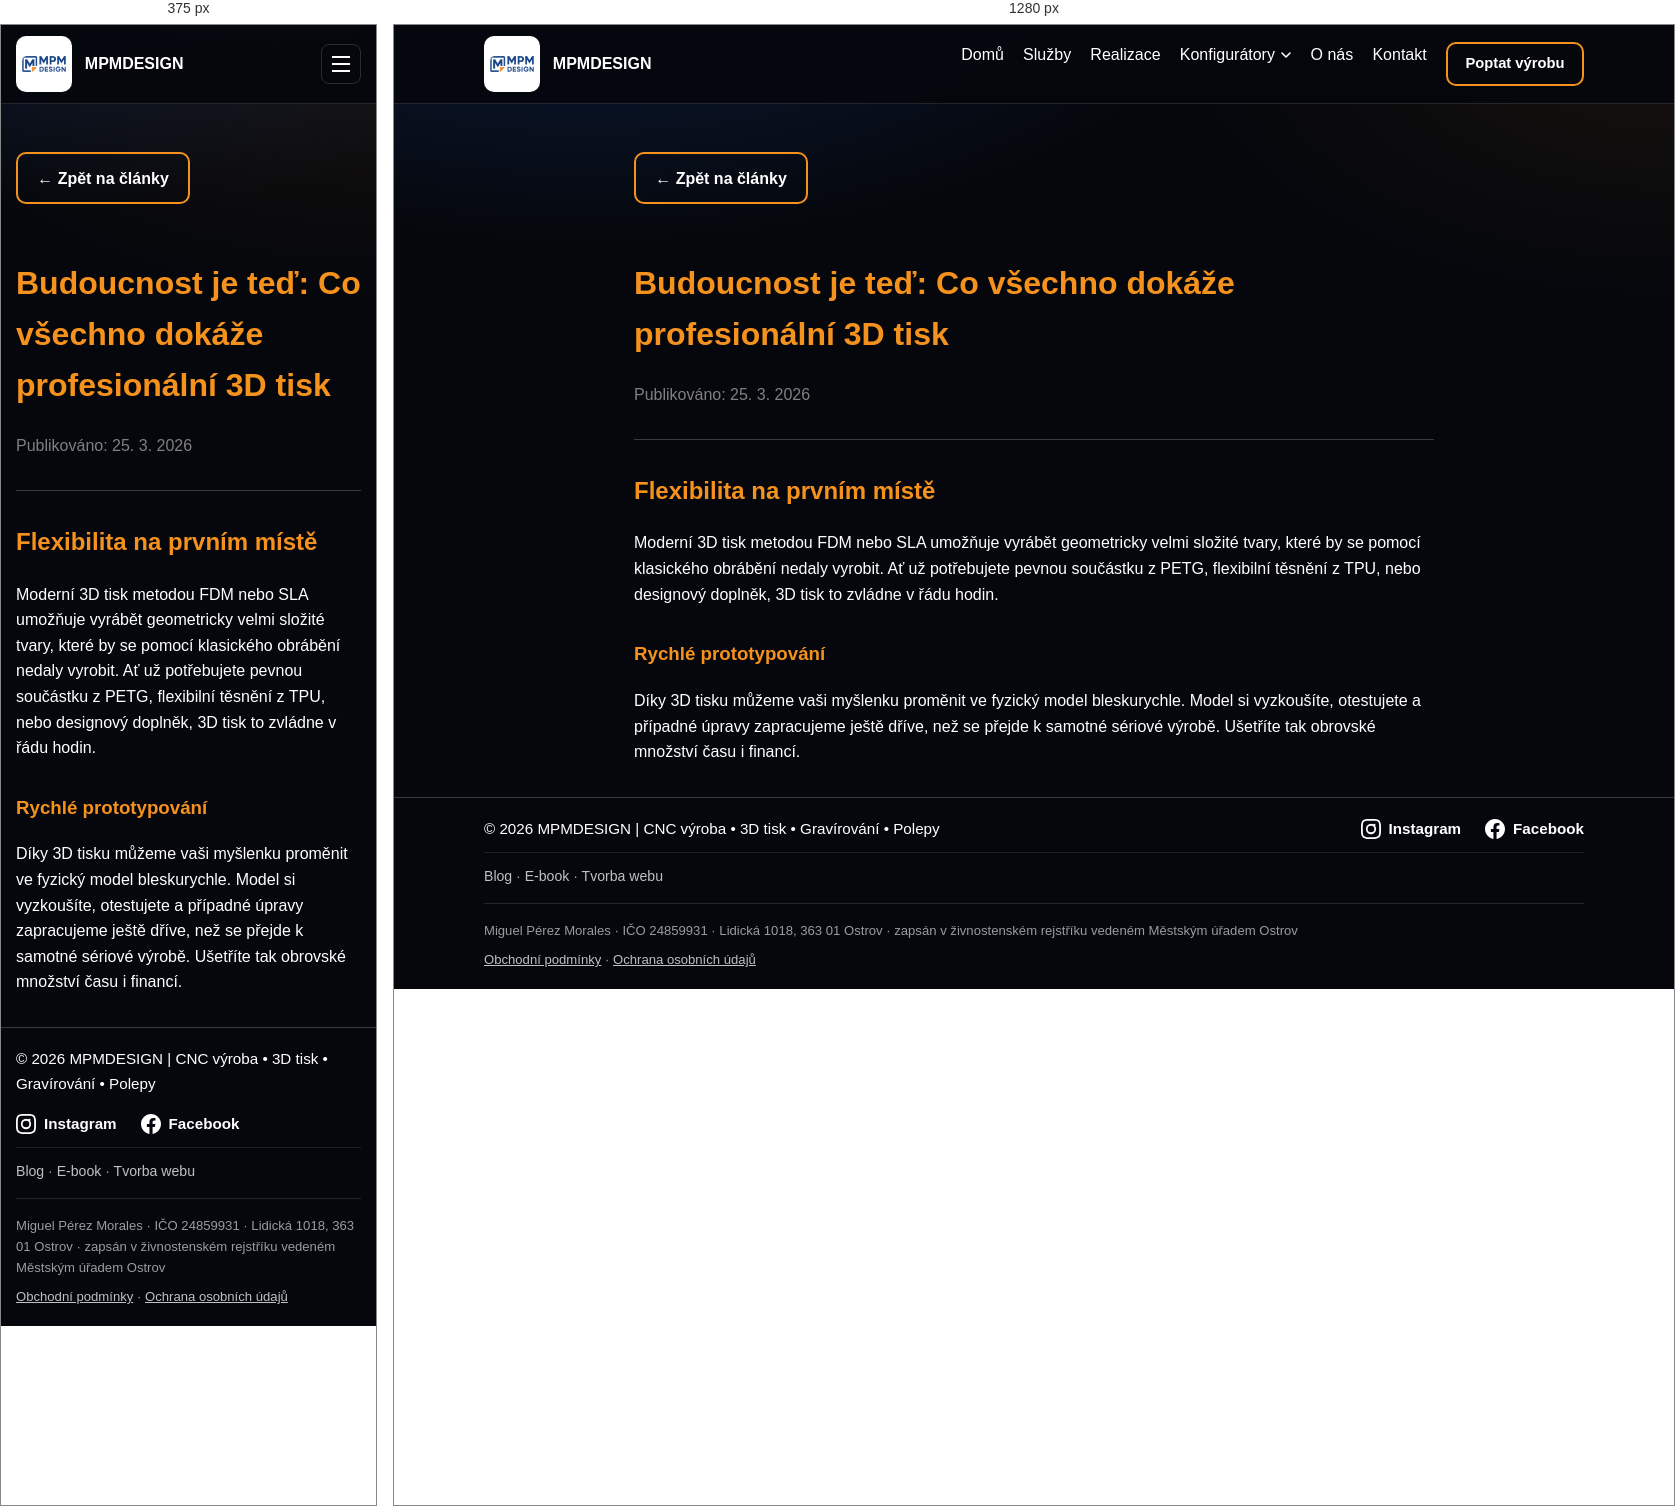
Rendered at 375 px and 1280 px, left to right.

<!-- file: budoucnost-3d-tisku.html -->

<!DOCTYPE html>
<html lang="cs">
<head>
  <meta charset="UTF-8">
  <meta name="viewport" content="width=device-width, initial-scale=1.0">
  <title>Budoucnost je teď: Co všechno dokáže profesionální 3D tisk | Blog MPMDESIGN</title>
  <meta name="description" content="Od funkčních prototypů až po držáky do domácnosti. Objevte výhody 3D tisku z moderních materiálů, který nabízí nevídanou flexibilitu a rychlost.">
  <link rel="canonical" href="https://www.mpmdesign.cz/blog/budoucnost-3d-tisku.html">
  <meta property="og:type" content="article">
  <meta property="og:title" content="Budoucnost je teď: Co všechno dokáže profesionální 3D tisk | Blog MPMDESIGN">
  <meta property="og:description" content="Od funkčních prototypů až po držáky do domácnosti. Objevte výhody 3D tisku z moderních materiálů, který nabízí nevídanou flexibilitu a rychlost.">
  <meta property="og:image" content="https://www.mpmdesign.cz/assets/images/og-image.png">
  <meta property="og:locale" content="cs_CZ">
  <meta property="og:url" content="https://www.mpmdesign.cz/blog/budoucnost-3d-tisku.html">
  <meta name="twitter:card" content="summary_large_image">
  <link rel="icon" href="../favicon.ico" sizes="any">
  <link rel="apple-touch-icon" href="../apple-touch-icon.png">
  <link rel="stylesheet" href="../assets/css/styles.css">
<script src="../assets/js/nav.js" defer></script>
<script src="../assets/js/reveal.js" defer></script>
  <style>
    .post-content { max-width: 800px; margin: 2rem auto; line-height: 1.6; }
    .post-content h2, .post-content h3 { margin-top: 2rem; color: var(--accent); }
    .post-content p { color: var(--text); }
  </style>
</head>
<body>
  <header>
    <div class="container nav-wrap">
      <a class="brand" href="../index.html">
        <img src="../logo2.svg" alt="Logo firmy">
        <span>MPMDESIGN</span>
      </a>
      <nav>
        <ul>
          <li><a href="../index.html">Domů</a></li>
          <li><a href="../sluzby.html">Služby</a></li>
          <li><a href="../portfolio.html">Realizace</a></li>
          <li class="nav-dropdown">
            <button type="button" class="dropdown-toggle" aria-expanded="false" aria-haspopup="true">
              Konfigurátory
              <svg class="chevron" width="10" height="6" viewBox="0 0 10 6" aria-hidden="true"><path d="M1 1l4 4 4-4" stroke="currentColor" stroke-width="1.6" fill="none" stroke-linecap="round" stroke-linejoin="round"/></svg>
            </button>
            <ul class="dropdown-menu">
              <li><a href="../klicenka.html">Klíčenky</a></li>
              <li><a href="../samolepky.html">Samolepky</a></li>
              <li><a href="../gravirovani.html">Laserové gravírování</a></li>
              <li><a href="../dtf.html">DTF potisk textilu</a></li>
              <li><a href="../polepy.html">Polepy</a></li>
              <li><a href="../cnc.html">CNC frézování</a></li>
            </ul>
          </li>
          <li><a href="../o-nas.html">O nás</a></li>
          <li><a href="../kontakt.html">Kontakt</a></li>
          <li><a href="../kontakt.html#formular" class="cta nav-cta">Poptat výrobu</a></li>
        </ul>
      </nav>
      <button type="button" class="nav-toggle" aria-expanded="false" aria-controls="mobileNav" aria-label="Otevřít menu">
        <span></span><span></span><span></span>
      </button>
    </div>
    <div class="mobile-nav" id="mobileNav">
      <ul>
          <li><a href="../index.html">Domů</a></li>
          <li><a href="../sluzby.html">Služby</a></li>
          <li><a href="../portfolio.html">Realizace</a></li>
          <li class="nav-dropdown">
            <button type="button" class="dropdown-toggle" aria-expanded="false" aria-haspopup="true">
              Konfigurátory
              <svg class="chevron" width="10" height="6" viewBox="0 0 10 6" aria-hidden="true"><path d="M1 1l4 4 4-4" stroke="currentColor" stroke-width="1.6" fill="none" stroke-linecap="round" stroke-linejoin="round"/></svg>
            </button>
            <ul class="dropdown-menu">
              <li><a href="../klicenka.html">Klíčenky</a></li>
              <li><a href="../samolepky.html">Samolepky</a></li>
              <li><a href="../gravirovani.html">Laserové gravírování</a></li>
              <li><a href="../dtf.html">DTF potisk textilu</a></li>
              <li><a href="../polepy.html">Polepy</a></li>
              <li><a href="../cnc.html">CNC frézování</a></li>
            </ul>
          </li>
          <li><a href="../o-nas.html">O nás</a></li>
          <li><a href="../kontakt.html">Kontakt</a></li>
          <li><a href="../kontakt.html#formular" class="cta nav-cta">Poptat výrobu</a></li>
      </ul>
      <ul class="mobile-nav-secondary">
        <li><a href="../blog.html">Blog</a></li>
        <li><a href="../ebook.html">E-book</a></li>
        <li><a href="../tvorba-webu.html">Tvorba webu</a></li>
      </ul>
    </div>
  </header>
  <main class="container post-content">
    <a href="../blog.html" style="text-decoration:none; display: inline-block; margin-bottom: 2rem;" class="cta">&larr; Zpět na články</a>
    <h1 style="color: var(--accent);">Budoucnost je teď: Co všechno dokáže profesionální 3D tisk</h1>
    <p style="color: grey;">Publikováno: 25. 3. 2026</p>
    <hr style="border: 0; border-top: 1px solid rgba(255,255,255,0.2); margin: 2rem 0;">
    <div>
      <h2>Flexibilita na prvním místě</h2>
<p>Moderní 3D tisk metodou FDM nebo SLA umožňuje vyrábět geometricky velmi složité tvary, které by se pomocí klasického obrábění nedaly vyrobit. Ať už potřebujete pevnou součástku z PETG, flexibilní těsnění z TPU, nebo designový doplněk, 3D tisk to zvládne v řádu hodin.</p>
<h3>Rychlé prototypování</h3>
<p>Díky 3D tisku můžeme vaši myšlenku proměnit ve fyzický model bleskurychle. Model si vyzkoušíte, otestujete a případné úpravy zapracujeme ještě dříve, než se přejde k samotné sériové výrobě. Ušetříte tak obrovské množství času i financí.</p>
    </div>
  </main>
  <footer>
    <div class="container footer-content">
      <div class="copyright">© 2026 MPMDESIGN | CNC výroba • 3D tisk • Gravírování • Polepy</div>
      <div class="social-links">
        <a href="https://instagram.com/mpmdesign.cz" target="_blank" rel="noopener noreferrer">
          <svg width="24" height="24" viewBox="0 0 24 24" fill="currentColor"><path d="M12 2.163c3.204 0 3.584.012 4.85.07 3.252.148 4.771 1.691 4.919 4.919.058 1.265.069 1.645.069 4.849 0 3.205-.012 3.584-.069 4.849-.149 3.225-1.664 4.771-4.919 4.919-1.266.058-1.644.07-4.85.07-3.204 0-3.584-.012-4.849-.07-3.26-.149-4.771-1.699-4.919-4.92-.058-1.265-.07-1.644-.07-4.849 0-3.204.013-3.583.07-4.849.149-3.227 1.664-4.771 4.919-4.919 1.266-.057 1.645-.069 4.849-.069zM12 0C8.741 0 8.333.014 7.053.072 2.695.272.273 2.69.073 7.052.014 8.333 0 8.741 0 12c0 3.259.014 3.668.072 4.948.2 4.358 2.618 6.78 6.98 6.98C8.333 23.986 8.741 24 12 24c3.259 0 3.668-.014 4.948-.072 4.354-.2 6.782-2.618 6.979-6.98.059-1.28.073-1.689.073-4.948 0-3.259-.014-3.667-.072-4.947-.196-4.354-2.617-6.78-6.979-6.98C15.668.014 15.259 0 12 0zm0 5.838a6.162 6.162 0 100 12.324 6.162 6.162 0 000-12.324zM12 16a4 4 0 110-8 4 4 0 010 8zm3.98-10.169a1.44 1.44 0 100 2.881 1.44 1.44 0 000-2.881z"/></svg>
          Instagram
        </a>
        <a href="https://www.facebook.com/share/1AsAUKm6Nn/?mibextid=wwXIfr" target="_blank" rel="noopener noreferrer">
          <svg width="24" height="24" viewBox="0 0 24 24" fill="currentColor"><path d="M24 12.073c0-6.627-5.373-12-12-12s-12 5.373-12 12c0 5.99 4.388 10.954 10.125 11.854v-8.385H7.078v-3.469h3.047V9.43c0-3.007 1.792-4.669 4.533-4.669 1.312 0 2.686.235 2.686.235v2.953H15.83c-1.491 0-1.956.925-1.956 1.874v2.25h3.328l-.532 3.469h-2.796v8.385C19.612 23.027 24 18.062 24 12.073z"/></svg>
          Facebook
        </a>
      </div>
    </div>
    <div class="container footer-links">
      <a href="../blog.html">Blog</a> &middot; <a href="../ebook.html">E-book</a> &middot; <a href="../tvorba-webu.html">Tvorba webu</a>
    </div>
    <div class="container legal-bar">
      <span>Miguel Pérez Morales · IČO 24859931 · Lidická 1018, 363 01 Ostrov · zapsán v živnostenském rejstříku vedeném Městským úřadem Ostrov</span>
      <span><a href="../obchodni-podminky.html">Obchodní podmínky</a> · <a href="../ochrana-osobnich-udaju.html">Ochrana osobních údajů</a></span>
    </div>
  </footer>
</body>
</html>
  

/* @media block from styles.css */
@media (max-width: 860px) {
  nav { display: none; }
  .nav-cta { display: none; }
  .nav-toggle { display: flex; }
}